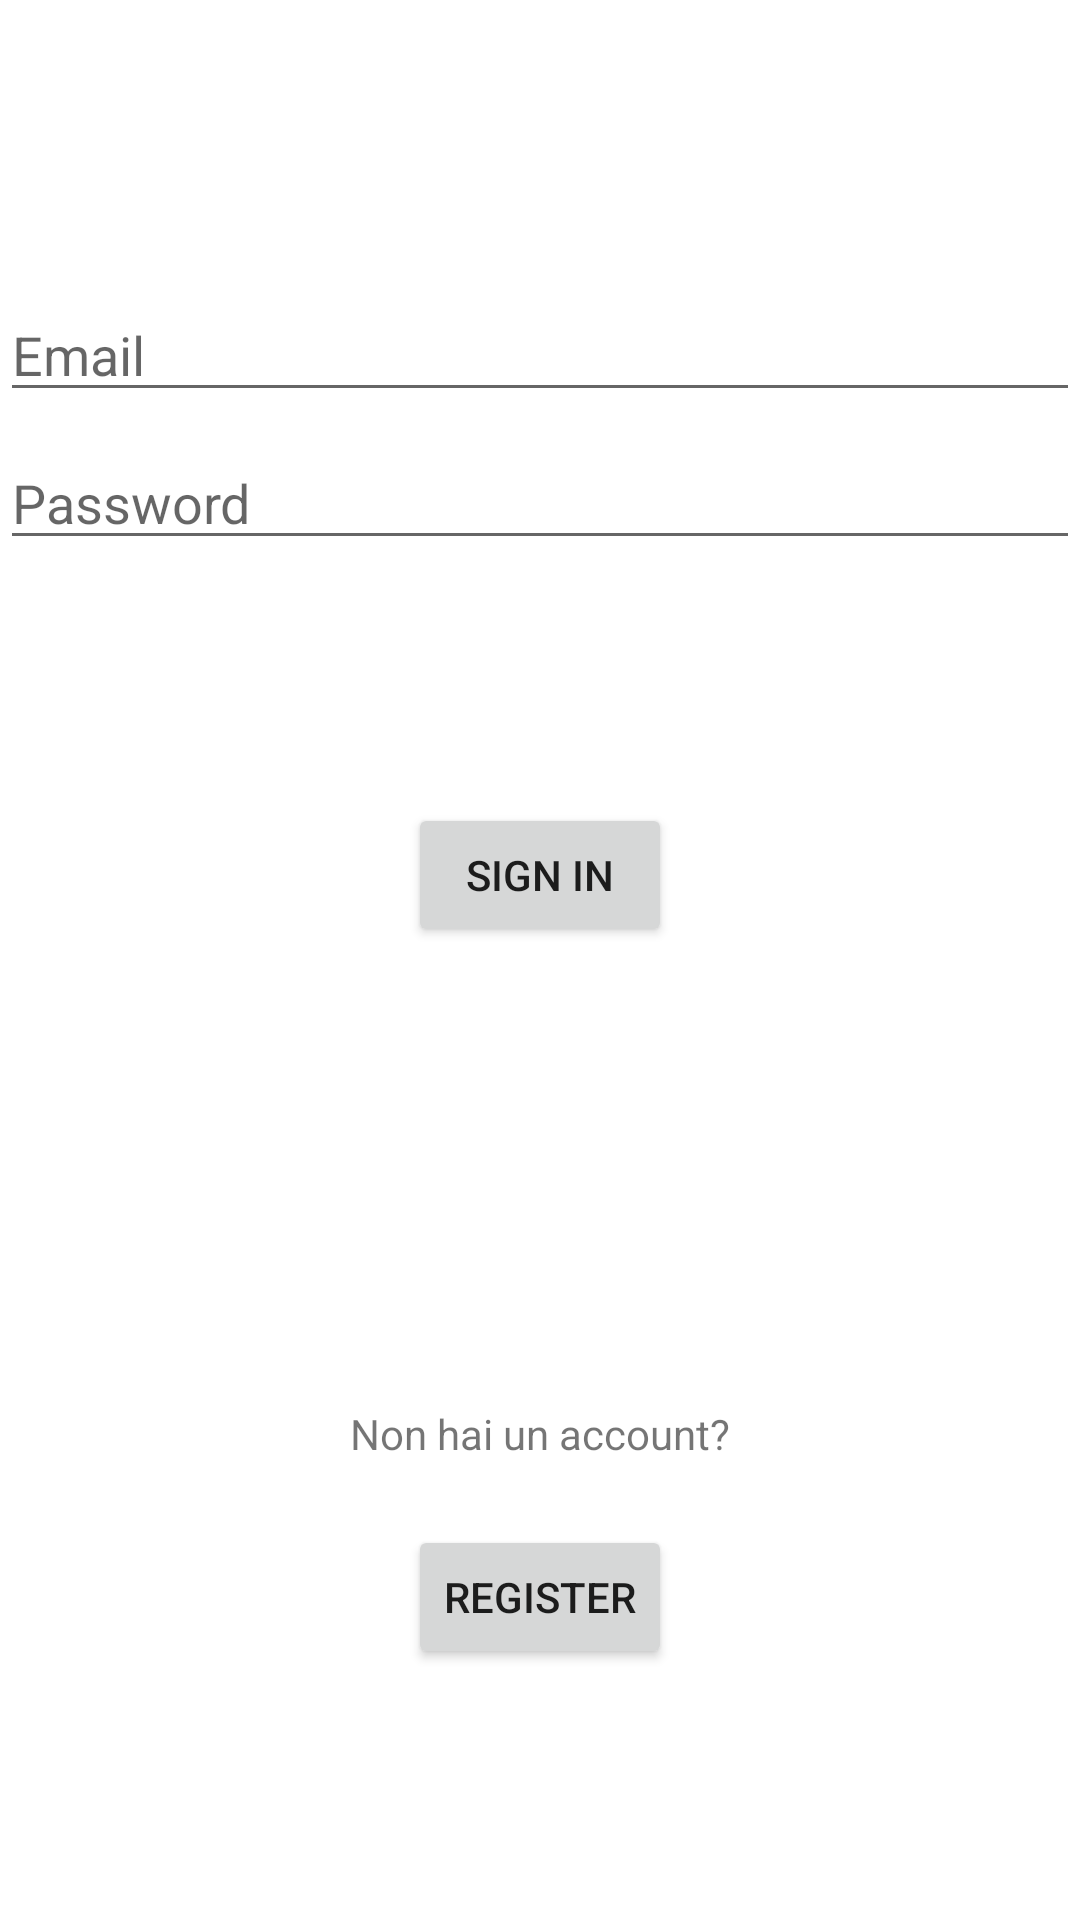

This screen was rendered from an Android layout file. Write that file and the resources it references.
<!-- AndroidManifest.xml: application theme Theme.Splitcount -->
<!-- res/layout/activity_login.xml -->
<?xml version="1.0" encoding="utf-8"?>
<androidx.constraintlayout.widget.ConstraintLayout xmlns:android="http://schemas.android.com/apk/res/android"
    xmlns:app="http://schemas.android.com/apk/res-auto"
    xmlns:tools="http://schemas.android.com/tools"
    android:id="@+id/container"
    android:layout_width="match_parent"
    android:layout_height="match_parent"
    android:paddingLeft="@dimen/activity_horizontal_margin"
    android:paddingTop="@dimen/activity_vertical_margin"
    android:paddingRight="@dimen/activity_horizontal_margin"
    android:paddingBottom="@dimen/activity_vertical_margin"
    tools:context=".LoginActivity">

    <EditText
        android:id="@+id/username"
        android:layout_width="0dp"
        android:layout_height="wrap_content"
        android:layout_marginTop="96dp"
        android:autofillHints="@string/prompt_email"
        android:hint="@string/prompt_email"
        android:inputType="textEmailAddress"
        android:selectAllOnFocus="true"
        app:layout_constraintEnd_toEndOf="parent"
        app:layout_constraintStart_toStartOf="parent"
        app:layout_constraintTop_toTopOf="parent"
        />

    <EditText
        android:id="@+id/password"
        android:layout_width="0dp"
        android:layout_height="wrap_content"
        android:layout_marginTop="8dp"
        android:autofillHints="@string/prompt_password"
        android:hint="@string/prompt_password"
        android:imeActionLabel="@string/action_sign_in_short"
        android:imeOptions="actionDone"
        android:inputType="textPassword"
        android:selectAllOnFocus="true"
        app:layout_constraintEnd_toEndOf="parent"
        app:layout_constraintStart_toStartOf="parent"
        app:layout_constraintTop_toBottomOf="@+id/username" />

    <Button
        android:id="@+id/login"
        android:layout_width="wrap_content"
        android:layout_height="wrap_content"
        android:layout_gravity="start"
        android:layout_marginTop="16dp"
        android:layout_marginBottom="64dp"
        android:text="@string/action_sign_in_short"
        app:layout_constraintBottom_toBottomOf="parent"
        app:layout_constraintEnd_toEndOf="parent"
        app:layout_constraintStart_toStartOf="parent"
        app:layout_constraintTop_toBottomOf="@+id/password"
        app:layout_constraintVertical_bias="0.2" />

    <TextView
        android:id="@+id/textregister"
        android:layout_width="wrap_content"
        android:layout_height="wrap_content"
        app:layout_constraintBottom_toBottomOf="parent"
        app:layout_constraintEnd_toEndOf="parent"
        app:layout_constraintStart_toStartOf="parent"
        app:layout_constraintTop_toBottomOf="@+id/login"
        android:text="Non hai un account?">
    </TextView>

    <Button
        android:id="@+id/register"
        android:layout_width="wrap_content"
        android:layout_height="wrap_content"
        android:layout_gravity="start"
        android:layout_marginTop="16dp"
        android:layout_marginBottom="64dp"
        android:text="@string/button_register"
        app:layout_constraintBottom_toBottomOf="parent"
        app:layout_constraintEnd_toEndOf="parent"
        app:layout_constraintStart_toStartOf="parent"
        app:layout_constraintTop_toBottomOf="@+id/textregister"
        app:layout_constraintVertical_bias="0.2" />

    <ProgressBar
        android:id="@+id/loading"
        android:layout_width="wrap_content"
        android:layout_height="wrap_content"
        android:layout_gravity="center"
        android:layout_marginTop="64dp"
        android:layout_marginBottom="64dp"
        android:visibility="gone"
        app:layout_constraintBottom_toBottomOf="parent"
        app:layout_constraintEnd_toEndOf="@+id/password"
        app:layout_constraintStart_toStartOf="@+id/password"
        app:layout_constraintTop_toTopOf="parent"
        app:layout_constraintVertical_bias="0.3" />

</androidx.constraintlayout.widget.ConstraintLayout>
<!-- resources referenced by this layout -->
<resources>
  <string name="action_sign_in_short">Sign in</string>
  <string name="button_register">Register</string>
  <string name="prompt_email">Email</string>
  <string name="prompt_password">Password</string>
  <style name="Theme.Splitcount" parent="Theme.MaterialComponents.DayNight.DarkActionBar">
          
          <item name="colorPrimary">@color/purple_500</item>
          <item name="colorPrimaryVariant">@color/purple_700</item>
          <item name="colorOnPrimary">@color/white</item>
          
          <item name="colorSecondary">@color/teal_200</item>
          <item name="colorSecondaryVariant">@color/teal_700</item>
          <item name="colorOnSecondary">@color/black</item>
          
          <item name="android:statusBarColor" tools:targetApi="l">?attr/colorPrimaryVariant</item>
          
      </style>
  <!-- not gathered from this repository: default colours our renderer supplied (Android Studio template values) -->
  <color name="purple_500">#FF6200EE</color>
  <color name="purple_700">#FF3700B3</color>
  <color name="teal_200">#FF03DAC5</color>
  <color name="teal_700">#FF018786</color>
  <color name="black">#FF000000</color>
  <color name="white">#FFFFFFFF</color>
</resources>
